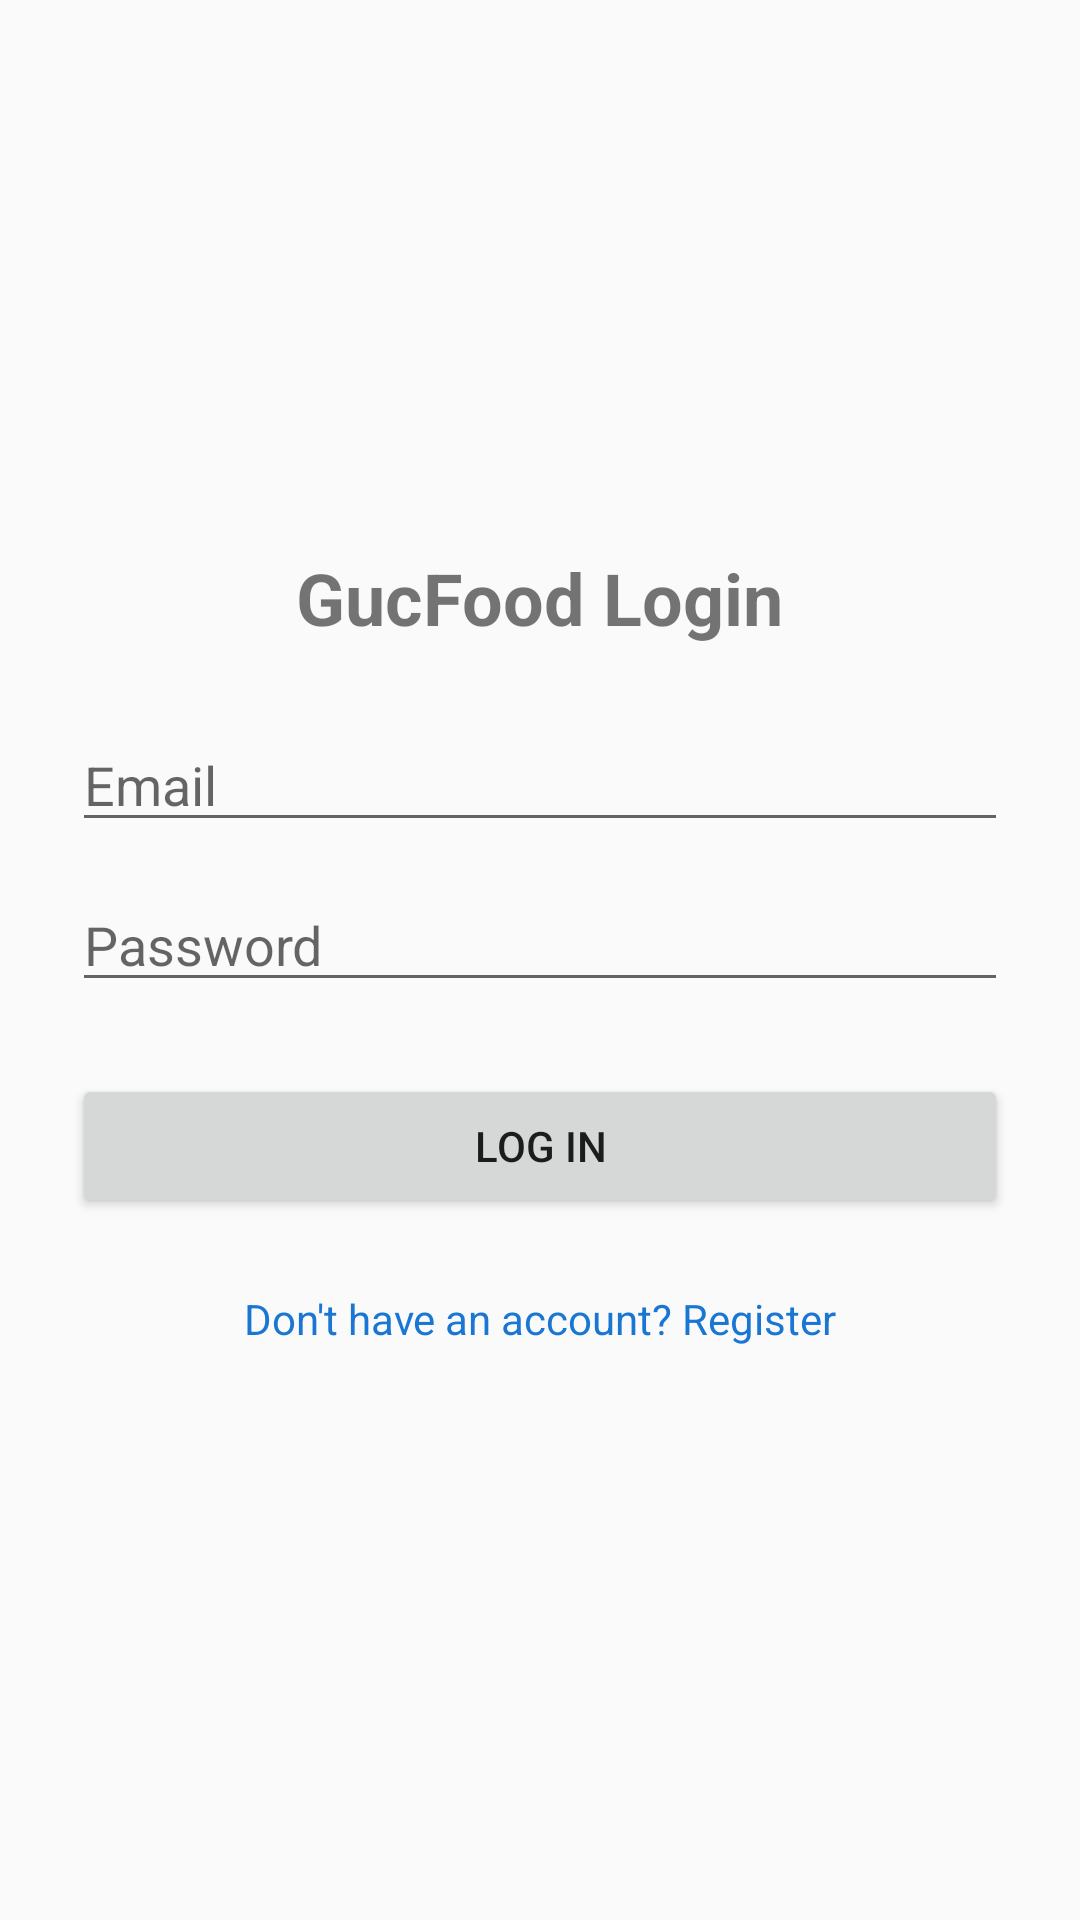

Here is an Android app screen rendered from its layout file. Give the layout XML and the strings, colors and styles it references.
<!-- AndroidManifest.xml: application theme Theme.GucFood -->
<!-- res/layout/activity_login.xml -->
<?xml version="1.0" encoding="utf-8"?>
<ScrollView xmlns:android="http://schemas.android.com/apk/res/android"
    android:layout_width="match_parent"
    android:layout_height="match_parent"
    android:fillViewport="true">

    <LinearLayout
        android:layout_width="match_parent"
        android:layout_height="wrap_content"
        android:gravity="center"
        android:orientation="vertical"
        android:padding="24dp">

        <TextView
            android:layout_width="wrap_content"
            android:layout_height="wrap_content"
            android:layout_marginBottom="24dp"
            android:text="GucFood Login"
            android:textSize="24sp"
            android:textStyle="bold" />

        <EditText
            android:id="@+id/editTextEmail"
            android:layout_width="match_parent"
            android:layout_height="wrap_content"
            android:layout_marginBottom="12dp"
            android:hint="Email"
            android:inputType="textEmailAddress" />

        <EditText
            android:id="@+id/editTextPassword"
            android:layout_width="match_parent"
            android:layout_height="wrap_content"
            android:layout_marginBottom="24dp"
            android:hint="Password"
            android:inputType="textPassword" />

        <Button
            android:id="@+id/buttonLogin"
            android:layout_width="match_parent"
            android:layout_height="wrap_content"
            android:text="Log In" />

        <TextView
            android:id="@+id/textGoRegister"
            android:layout_width="match_parent"
            android:layout_height="wrap_content"
            android:layout_marginTop="16dp"
            android:gravity="center"
            android:padding="8dp"
            android:text="Don't have an account? Register"
            android:textColor="#1976D2" />

    </LinearLayout>
</ScrollView>
<!-- resources referenced by this layout -->
<resources>
  <style name="Theme.GucFood" parent="Base.Theme.GucFood" />
  <style name="Base.Theme.GucFood" parent="Theme.AppCompat.Light.NoActionBar">
          
          
      </style>
</resources>
